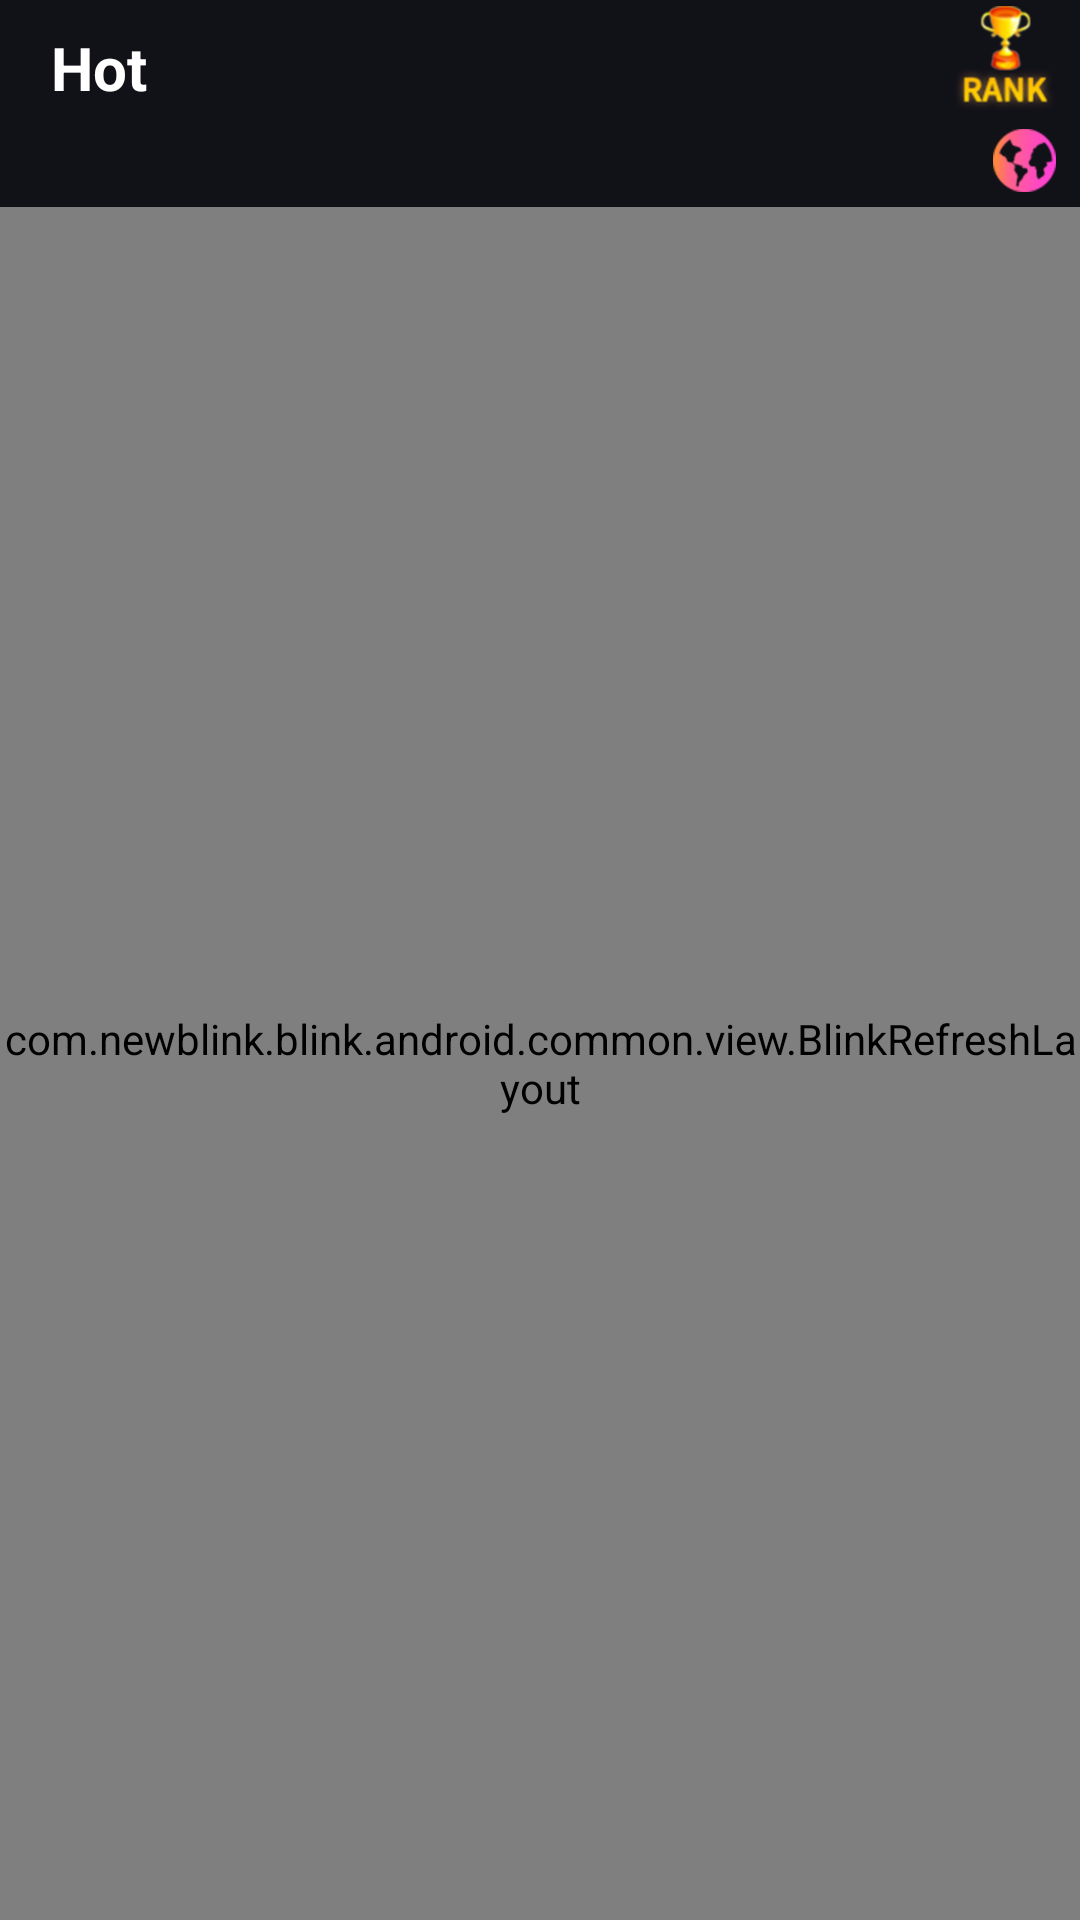

Layout XML and referenced resources for this Android screen:
<!-- AndroidManifest.xml: application theme AppTheme -->
<!-- res/layout/fragment_homepage.xml -->
<?xml version="1.0" encoding="utf-8"?>
<RelativeLayout xmlns:android="http://schemas.android.com/apk/res/android"
    android:layout_width="match_parent"
    android:layout_height="match_parent"
    android:background="@color/act_bg"
    >

    <TextView
        android:id="@+id/tv_hot"
        android:layout_width="wrap_content"
        android:layout_height="wrap_content"
        android:text="@string/Hot"
        android:textColor="@color/white"
        android:textSize="20sp"
        android:textStyle="bold"
        android:layout_marginLeft="17dp"
        android:layout_marginTop="9dp"
        />

    <ImageView
        android:id="@+id/iv_rank"
        android:layout_width="34dp"
        android:layout_height="35dp"
        android:layout_marginTop="2dp"
        android:layout_marginRight="8dp"
        android:layout_alignParentRight="true"
        android:src="@drawable/rank_img_main_act"
        />

    <LinearLayout
        android:id="@+id/ll_country"
        android:layout_width="match_parent"
        android:layout_height="wrap_content"
        android:layout_marginTop="6dp"
        android:layout_below="@+id/iv_rank"
        android:orientation="horizontal"
        android:gravity="center_vertical"
        >

        <androidx.recyclerview.widget.RecyclerView
            android:id="@+id/rv_country"
            android:layout_width="0dp"
            android:layout_height="wrap_content"
            android:layout_weight="1"
            android:layout_marginRight="10dp"
            />

        <ImageView
            android:id="@+id/iv_countryChange"
            android:layout_width="21dp"
            android:layout_height="21dp"
            android:src="@drawable/country_change_home_fg"
            android:layout_marginRight="8dp"
            />

    </LinearLayout>



    <com.newblink.blink.android.common.view.BlinkRefreshLayout
        android:layout_width="match_parent"
        android:layout_height="match_parent"
        android:layout_below="@+id/ll_country"
        android:layout_marginTop="5dp"
        >

    <androidx.recyclerview.widget.RecyclerView
        android:id="@+id/rv_anchorList"
        android:layout_width="match_parent"
        android:layout_height="match_parent"
        />

    </com.newblink.blink.android.common.view.BlinkRefreshLayout>




</RelativeLayout>
<!-- resources referenced by this layout -->
<resources>
  <color name="act_bg">#111118</color>
  <color name="white">#FFFFFF</color>
  <!-- drawable country_change_home_fg: png bitmap (drawable-xxhdpi, 4808 bytes) -->
  <!-- drawable rank_img_main_act: png bitmap (drawable-xxhdpi, 12556 bytes) -->
  <string name="Hot">Hot</string>
  <style name="AppTheme" parent="Theme.AppCompat.Light.NoActionBar">
          
          <item name="colorPrimary">@color/colorPrimary</item>
          <item name="colorPrimaryDark">@color/colorPrimaryDark</item>
          <item name="colorAccent">@color/colorAccent</item>
  
      </style>
  <color name="colorPrimary">#6200EE</color>
  <color name="colorPrimaryDark">#3700B3</color>
  <color name="colorAccent">#03DAC5</color>
</resources>
